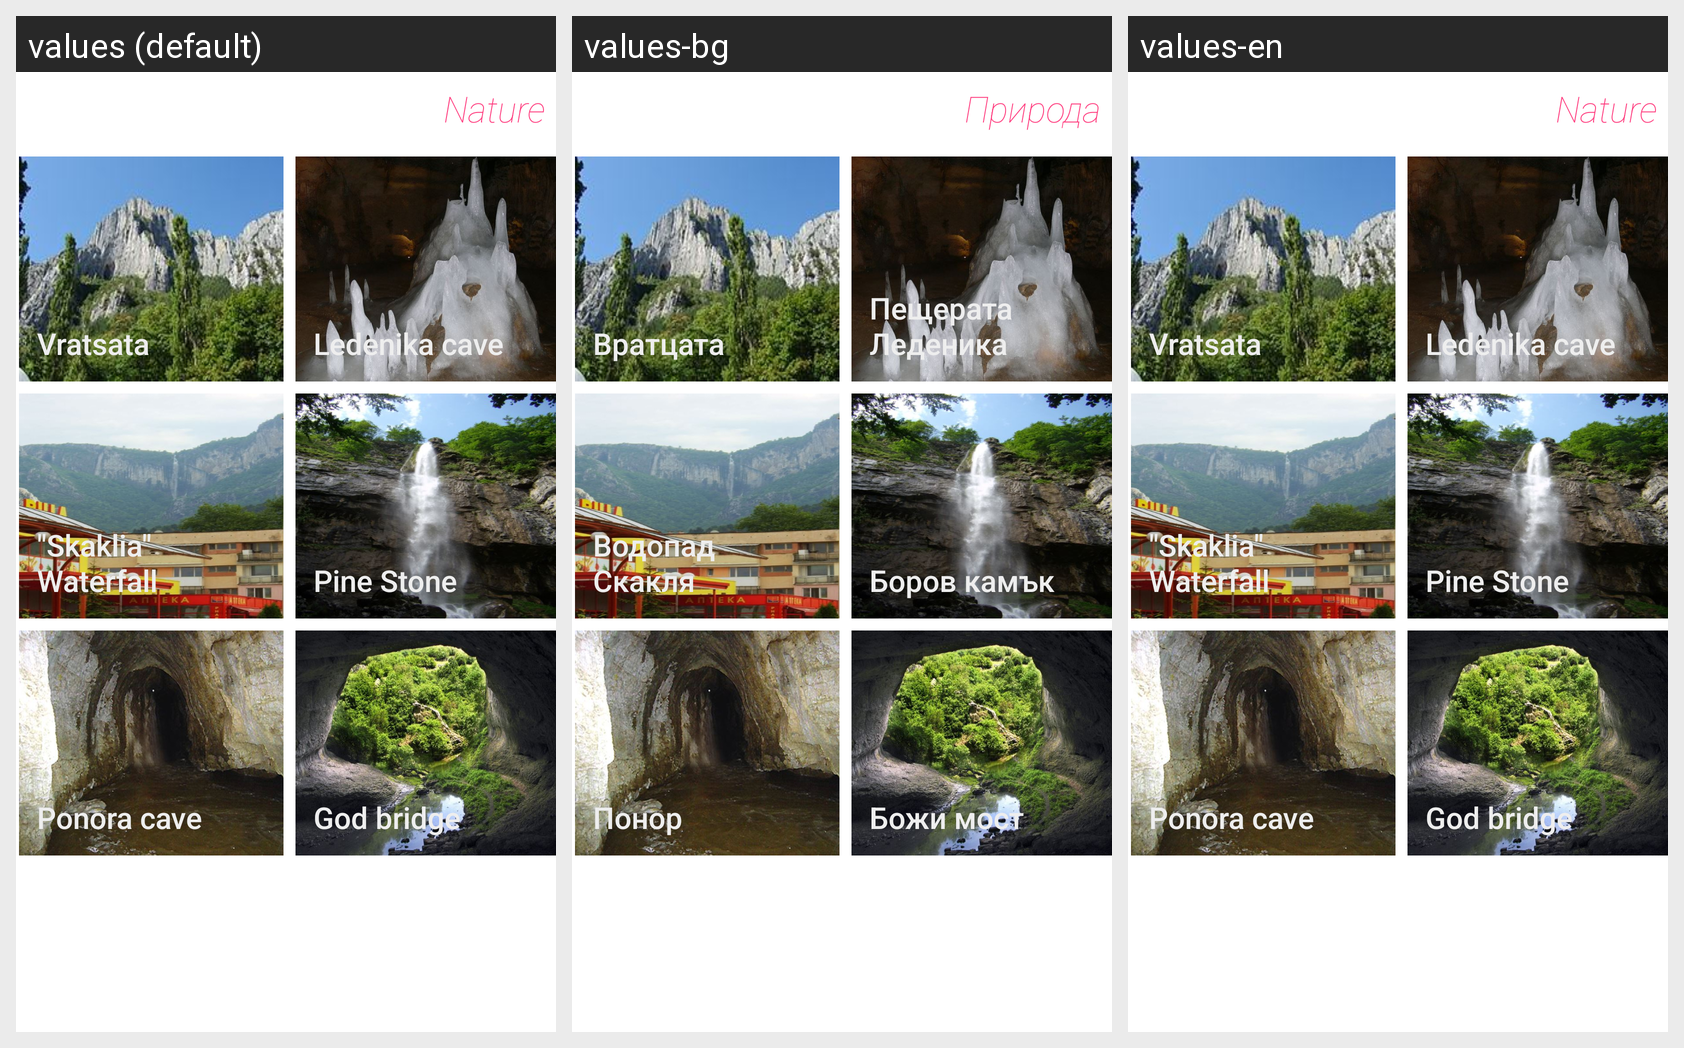

Locale-by-locale string values for the Android screen shown in this grid:
Android screen res/layout/activity_nature.xml rendered under 3 locales, left to right: values (default), values-bg, values-en. Device: Nexus 5 (rendered at 1080×1920; each locale shown at half size, 540×960, under a caption strip naming it); theme AppTheme.
Strings drawn on this screen, with the default value and each locale's value (text and hints the layout hard-codes, and strings that could not be matched under every locale, appear in the picture but are not listed):

main_category1_item2
  values: Nature
  values-bg: Природа
  values-en: Nature

nature_item1
  values: Vratsata
  values-bg: Вратцата
  values-en: Vratsata

nature_item2
  values: Ledenika cave
  values-bg: Пещерата Леденика
  values-en: Ledenika cave

nature_item3
  values: "Skaklia" Waterfall
  values-bg: Водопад Скакля
  values-en: "Skaklia" Waterfall

nature_item4
  values: Pine Stone
  values-bg: Боров камък
  values-en: Pine Stone

nature_item5
  values: Ponora cave
  values-bg: Понор
  values-en: Ponora cave

nature_item6
  values: God bridge
  values-bg: Божи мост
  values-en: God bridge
